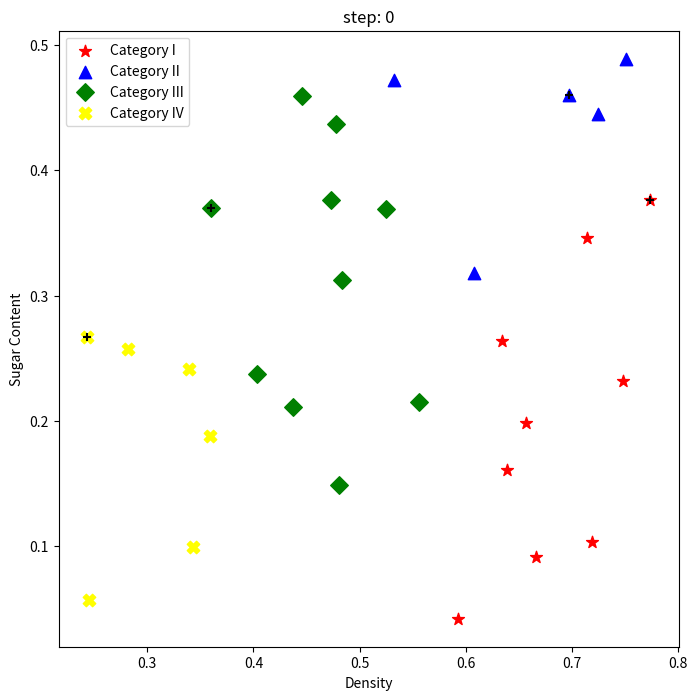
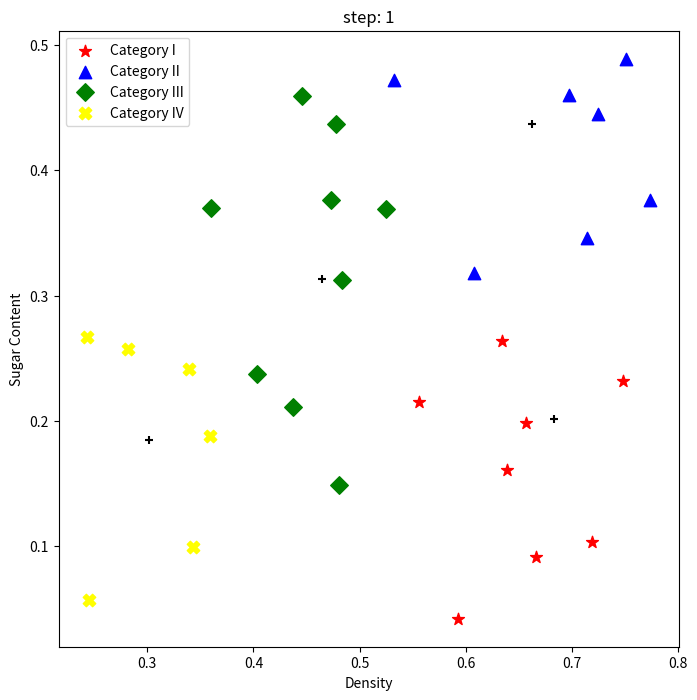
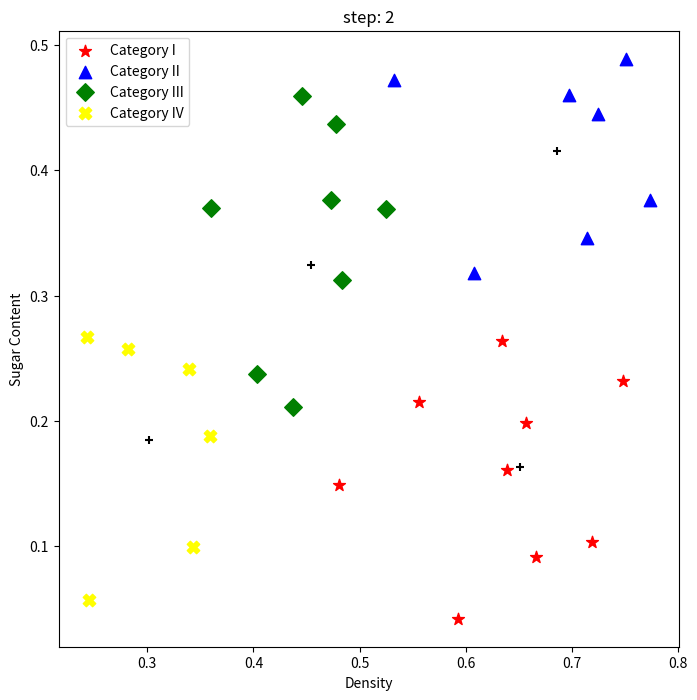
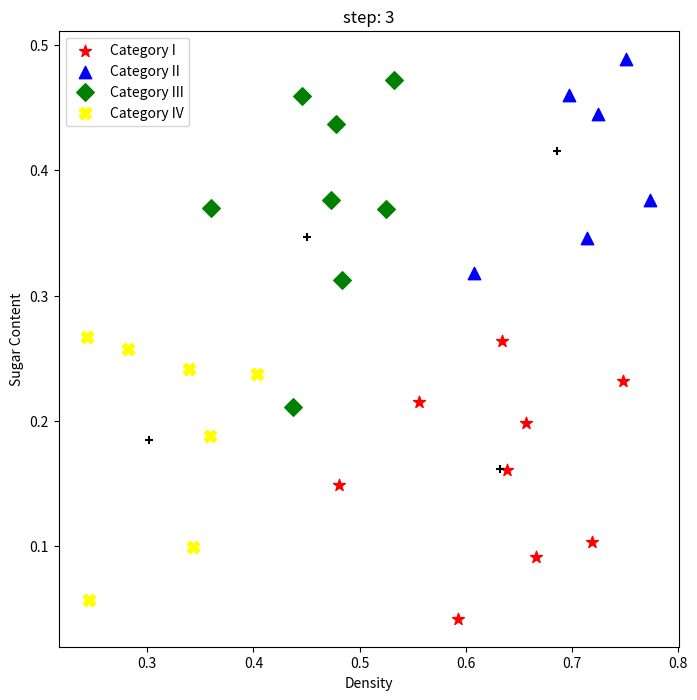
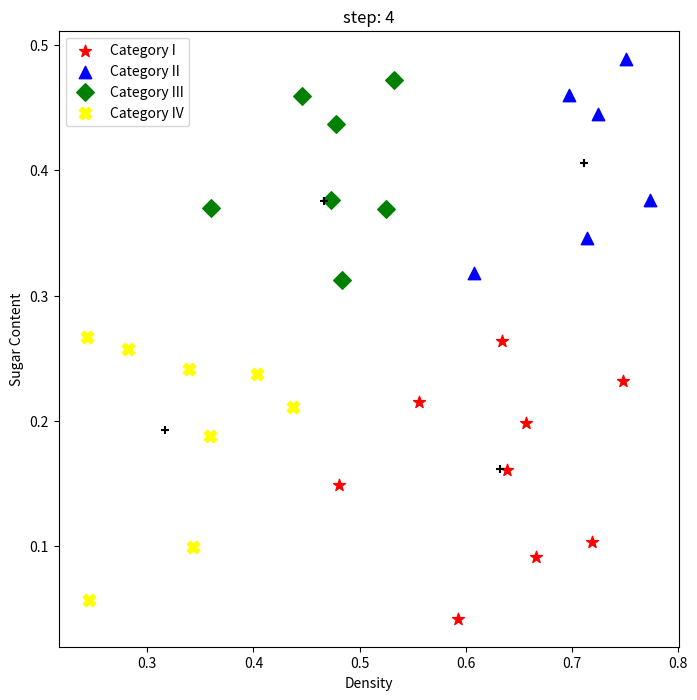
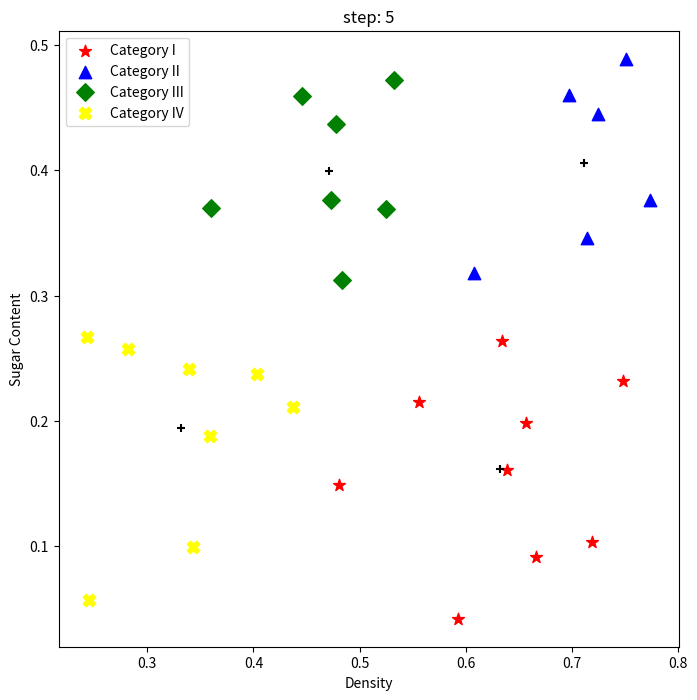

Generate these figures, in order, with matplotlib:
import numpy as np
import matplotlib.pyplot as plt

def make_seed(SEED=2):
    np.random.seed(SEED)

## calculate the distance between sample points and the center of sample
## return the center mark corresponding to the shortest distance
def distance(samples, center):
    l = np.power(samples - center, 2).sum(axis=1)
    return np.argmin(l)

## visualization module
def clusters_show(clusters,centers, step):
    color = ["red", "blue", "green","yellow"]
    marker = ["*", "^", "D","X"]
    label  = ["Category I", "Category II", "Category III", "Category IV"]
    plt.figure(figsize=(8, 8))
    plt.title("step: {}".format(step))
    plt.xlabel("Density", loc="center")
    plt.ylabel("Sugar Content", loc="center")

    for i, cluster in enumerate(clusters):
        cluster = np.array(cluster)
        plt.scatter(cluster[:, 0], cluster[:, 1], c=color[i],marker=marker[i],s=80)
        plt.legend(label,loc='upper left')
    for j in range(len(centers)):
        plt.scatter(centers[j][0],centers[j][1],marker="+", c="black")
    #plt.show()

## computing cluster center computing module
def compute_center(samples,center,n):
    step = 0
    while True:
        sign = 0
        clusters = [[] for i in range(n)]
        for sample in samples:
            label = distance(sample, center)
            clusters[label].append(sample)
        print(clusters)
        #visualization
        clusters_show(clusters,center, step)
        for labels, values in enumerate(clusters):
            next_center = np.array(values).mean(axis=0)

            if (center[labels] != next_center).all() :
                center[labels] = next_center
            else:
                sign += 1   
        step += 1

        print("step:{}".format(step), "\n", "centers:{}".format(center))
        ## Judge whether to follow the new cluster center value.
        ## If the cluster center does not change in two adjacent iterations, the iteration is terminated.
        if sign > 3:
            break

    return center, step

##Obtain data belonging to their respective categories according to the final cluster center
def split_data(samples, center):
    n = len(samples)
    clusters = [[] for i in range(n)]
    for sample in samples:
        label = distance(sample, center)
        clusters[label].append(sample)

    return clusters

if __name__ == '__main__':

    make_seed()
    k = 4 ##Cluster number
    samples=np.array([
    [0.697,0.460],[0.774,0.376],[0.634,0.264],[0.608,0.318],[0.556,0.215],
    [0.403,0.237],[0.481,0.149],[0.437,0.211],[0.666,0.091],[0.243,0.267],
    [0.245,0.057],[0.343,0.099],[0.639,0.161],[0.657,0.198],[0.360,0.370],
    [0.593,0.042],[0.719,0.103],[0.359,0.188],[0.339,0.241],[0.282,0.257],
    [0.748,0.232],[0.714,0.346],[0.483,0.312],[0.478,0.437],[0.525,0.369],
    [0.751,0.489],[0.532,0.472],[0.473,0.376],[0.725,0.445],[0.446,0.459]])
    center = samples[np.random.choice(len(samples), k, replace=False)]
    print("初始聚类中心为:",center,sep="\n")
    centers, step = compute_center(samples,center,k)
    clusters = split_data(samples,centers)
    print("分类完成!共迭代%d次"%(step-1))
    print("共分为%d类,最终分类的结果为:"%(k))

    for i in range(k):
        label = []
        labels = []
        SsE = np.power(clusters[i] - centers[i], 2).sum()
        print("第 %d 类最终聚类中心为:"%(i+1),centers[i],"误差平方和为:",SsE,sep="\n")
        for j in range(len(clusters[i])):
            label.append(np.argwhere(list(clusters[i][j] == samples)))
        for k in range(len(label)):
            labels.append(label[k][0][0]+1)
        print("各类样本在原数组的编号分别是:",labels)